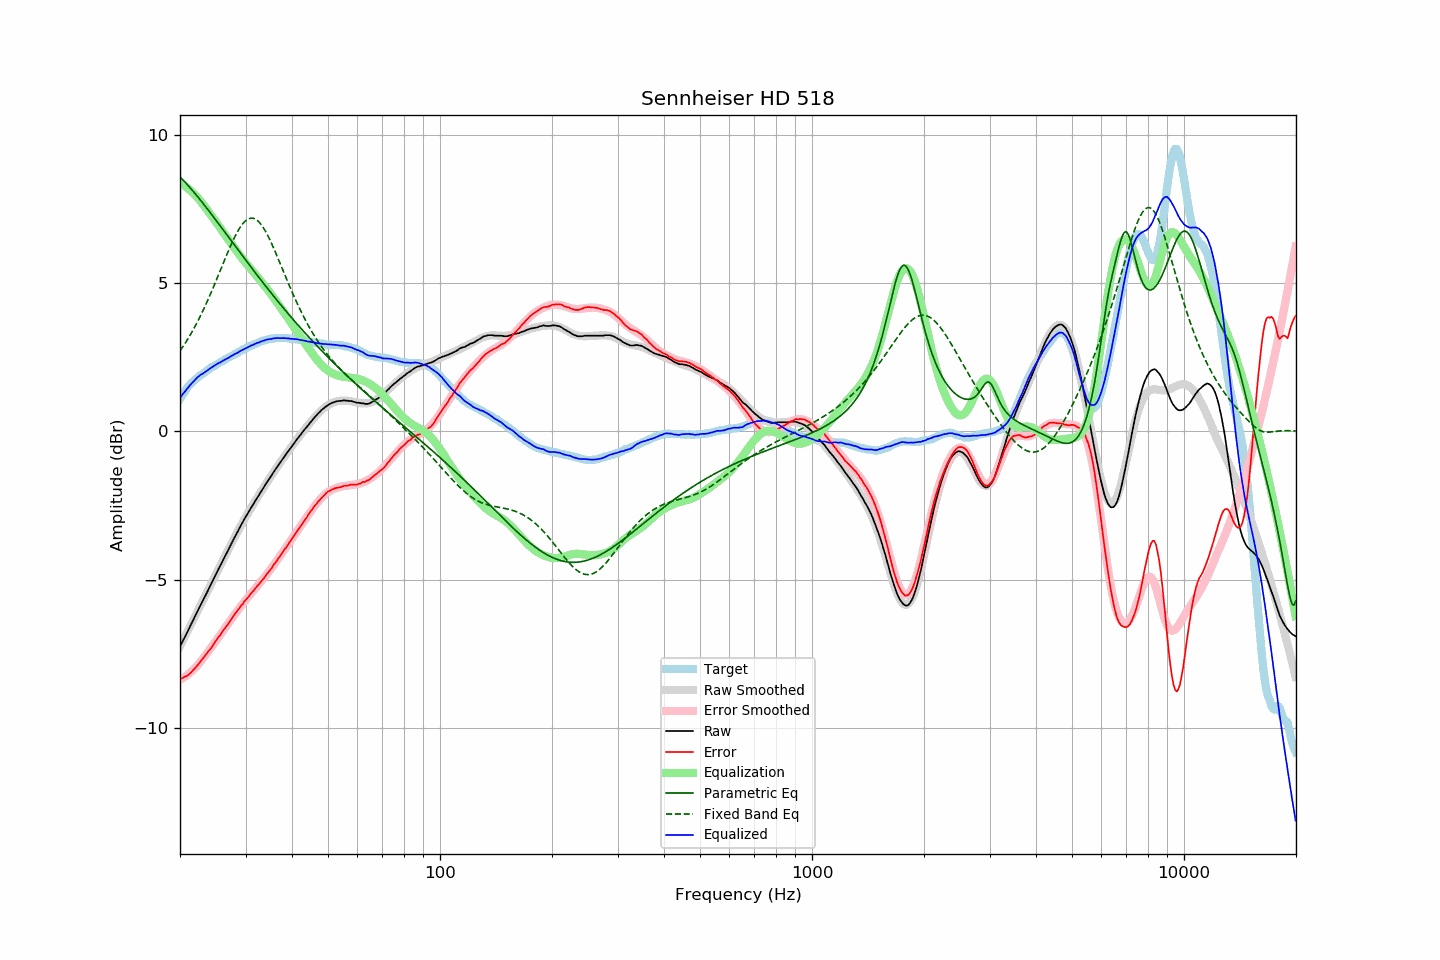

The file beside this chart, header and first rows:
frequency, raw, error, smoothed, error_smoothed, equalization, parametric_eq, fixed_band_eq, equalized_raw, equalized_smoothed, target
20.00, -7.26, -8.36, -7.26, -8.38, 8.38, 8.59, 2.72, 1.12, 1.12, 1.10
20.20, -7.15, -8.34, -7.15, -8.35, 8.35, 8.54, 2.80, 1.20, 1.20, 1.19
20.40, -7.04, -8.31, -7.04, -8.32, 8.32, 8.48, 2.88, 1.28, 1.27, 1.27
20.61, -6.94, -8.28, -6.94, -8.28, 8.28, 8.42, 2.96, 1.34, 1.35, 1.34
20.81, -6.83, -8.26, -6.83, -8.24, 8.24, 8.36, 3.04, 1.41, 1.42, 1.43
21.02, -6.72, -8.23, -6.72, -8.20, 8.20, 8.30, 3.13, 1.48, 1.48, 1.51
21.23, -6.61, -8.18, -6.61, -8.15, 8.15, 8.24, 3.22, 1.54, 1.55, 1.57
21.44, -6.50, -8.13, -6.50, -8.11, 8.11, 8.18, 3.32, 1.61, 1.61, 1.63
21.66, -6.39, -8.07, -6.39, -8.06, 8.06, 8.12, 3.41, 1.66, 1.67, 1.68
21.87, -6.28, -8.01, -6.28, -8.00, 8.00, 8.05, 3.51, 1.72, 1.72, 1.73
22.09, -6.17, -7.95, -6.17, -7.95, 7.95, 7.99, 3.61, 1.78, 1.77, 1.78
22.31, -6.06, -7.89, -6.06, -7.89, 7.89, 7.92, 3.72, 1.83, 1.83, 1.83
22.54, -5.95, -7.82, -5.95, -7.82, 7.82, 7.85, 3.82, 1.87, 1.87, 1.87
22.76, -5.84, -7.75, -5.85, -7.76, 7.76, 7.79, 3.93, 1.92, 1.91, 1.91
22.99, -5.74, -7.68, -5.74, -7.69, 7.69, 7.72, 4.04, 1.95, 1.95, 1.94
23.22, -5.63, -7.61, -5.63, -7.62, 7.62, 7.65, 4.16, 1.98, 1.99, 1.98
23.45, -5.52, -7.54, -5.52, -7.54, 7.54, 7.58, 4.28, 2.02, 2.03, 2.02
23.69, -5.41, -7.47, -5.41, -7.47, 7.47, 7.51, 4.40, 2.06, 2.06, 2.06
23.92, -5.30, -7.40, -5.30, -7.40, 7.40, 7.44, 4.52, 2.10, 2.10, 2.10
24.16, -5.19, -7.34, -5.19, -7.32, 7.32, 7.37, 4.64, 2.13, 2.13, 2.15
24.40, -5.08, -7.26, -5.08, -7.25, 7.25, 7.30, 4.77, 2.17, 2.17, 2.18
24.65, -4.97, -7.17, -4.97, -7.17, 7.17, 7.23, 4.90, 2.20, 2.20, 2.20
24.89, -4.86, -7.09, -4.86, -7.10, 7.10, 7.16, 5.03, 2.24, 2.24, 2.23
25.14, -4.75, -7.02, -4.75, -7.02, 7.02, 7.08, 5.16, 2.27, 2.27, 2.27
25.39, -4.64, -6.94, -4.65, -6.95, 6.95, 7.01, 5.29, 2.31, 2.30, 2.30
25.65, -4.54, -6.88, -4.54, -6.87, 6.87, 6.94, 5.42, 2.33, 2.33, 2.34
25.91, -4.43, -6.79, -4.43, -6.79, 6.79, 6.87, 5.56, 2.36, 2.36, 2.36
26.16, -4.32, -6.71, -4.32, -6.72, 6.72, 6.79, 5.69, 2.40, 2.40, 2.39
26.43, -4.21, -6.64, -4.21, -6.64, 6.64, 6.72, 5.82, 2.42, 2.42, 2.43
26.69, -4.11, -6.57, -4.11, -6.56, 6.56, 6.65, 5.95, 2.45, 2.45, 2.46
26.96, -4.00, -6.49, -4.00, -6.48, 6.48, 6.58, 6.08, 2.48, 2.48, 2.49
27.23, -3.89, -6.41, -3.89, -6.41, 6.41, 6.50, 6.21, 2.51, 2.52, 2.52
27.50, -3.78, -6.33, -3.78, -6.33, 6.33, 6.43, 6.33, 2.55, 2.55, 2.55
27.77, -3.68, -6.25, -3.68, -6.25, 6.25, 6.36, 6.45, 2.58, 2.58, 2.57
28.05, -3.57, -6.18, -3.57, -6.18, 6.18, 6.28, 6.56, 2.61, 2.61, 2.61
28.33, -3.47, -6.10, -3.47, -6.11, 6.11, 6.21, 6.66, 2.64, 2.64, 2.63
28.62, -3.37, -6.03, -3.37, -6.03, 6.03, 6.14, 6.76, 2.66, 2.67, 2.66
28.90, -3.26, -5.96, -3.26, -5.96, 5.96, 6.06, 6.85, 2.70, 2.70, 2.70
29.19, -3.16, -5.88, -3.16, -5.89, 5.89, 5.99, 6.94, 2.73, 2.72, 2.72
29.48, -3.06, -5.83, -3.07, -5.82, 5.82, 5.92, 7.01, 2.76, 2.75, 2.77
29.78, -2.96, -5.74, -2.97, -5.75, 5.75, 5.85, 7.07, 2.79, 2.78, 2.78
30.08, -2.87, -5.68, -2.87, -5.68, 5.68, 5.77, 7.12, 2.81, 2.81, 2.81
30.38, -2.78, -5.62, -2.78, -5.62, 5.62, 5.70, 7.16, 2.83, 2.84, 2.84
30.68, -2.69, -5.56, -2.69, -5.55, 5.55, 5.63, 7.18, 2.86, 2.86, 2.87
30.99, -2.59, -5.48, -2.60, -5.49, 5.49, 5.56, 7.20, 2.89, 2.89, 2.89
31.30, -2.51, -5.42, -2.51, -5.42, 5.42, 5.49, 7.20, 2.91, 2.91, 2.91
31.61, -2.42, -5.36, -2.42, -5.36, 5.36, 5.42, 7.18, 2.94, 2.94, 2.94
31.93, -2.33, -5.29, -2.33, -5.29, 5.29, 5.34, 7.16, 2.96, 2.96, 2.96
32.24, -2.24, -5.22, -2.24, -5.23, 5.23, 5.27, 7.12, 2.99, 2.98, 2.98
32.57, -2.16, -5.17, -2.16, -5.16, 5.16, 5.20, 7.07, 3.00, 3.01, 3.01
32.89, -2.07, -5.10, -2.07, -5.09, 5.09, 5.13, 7.01, 3.02, 3.03, 3.03
33.22, -1.98, -5.03, -1.98, -5.03, 5.03, 5.06, 6.94, 3.05, 3.05, 3.05
33.55, -1.90, -4.97, -1.90, -4.96, 4.96, 4.99, 6.86, 3.06, 3.06, 3.07
33.89, -1.81, -4.89, -1.81, -4.89, 4.89, 4.92, 6.77, 3.08, 3.08, 3.08
34.23, -1.72, -4.82, -1.73, -4.82, 4.82, 4.86, 6.67, 3.10, 3.09, 3.10
34.57, -1.64, -4.75, -1.64, -4.75, 4.75, 4.79, 6.57, 3.11, 3.11, 3.11
34.92, -1.56, -4.68, -1.56, -4.68, 4.68, 4.72, 6.46, 3.12, 3.12, 3.12
35.27, -1.48, -4.62, -1.48, -4.60, 4.60, 4.65, 6.34, 3.12, 3.13, 3.14
35.62, -1.39, -4.52, -1.39, -4.53, 4.53, 4.58, 6.22, 3.14, 3.14, 3.13
35.97, -1.31, -4.45, -1.31, -4.46, 4.46, 4.52, 6.09, 3.15, 3.14, 3.14
... 635 more rows
